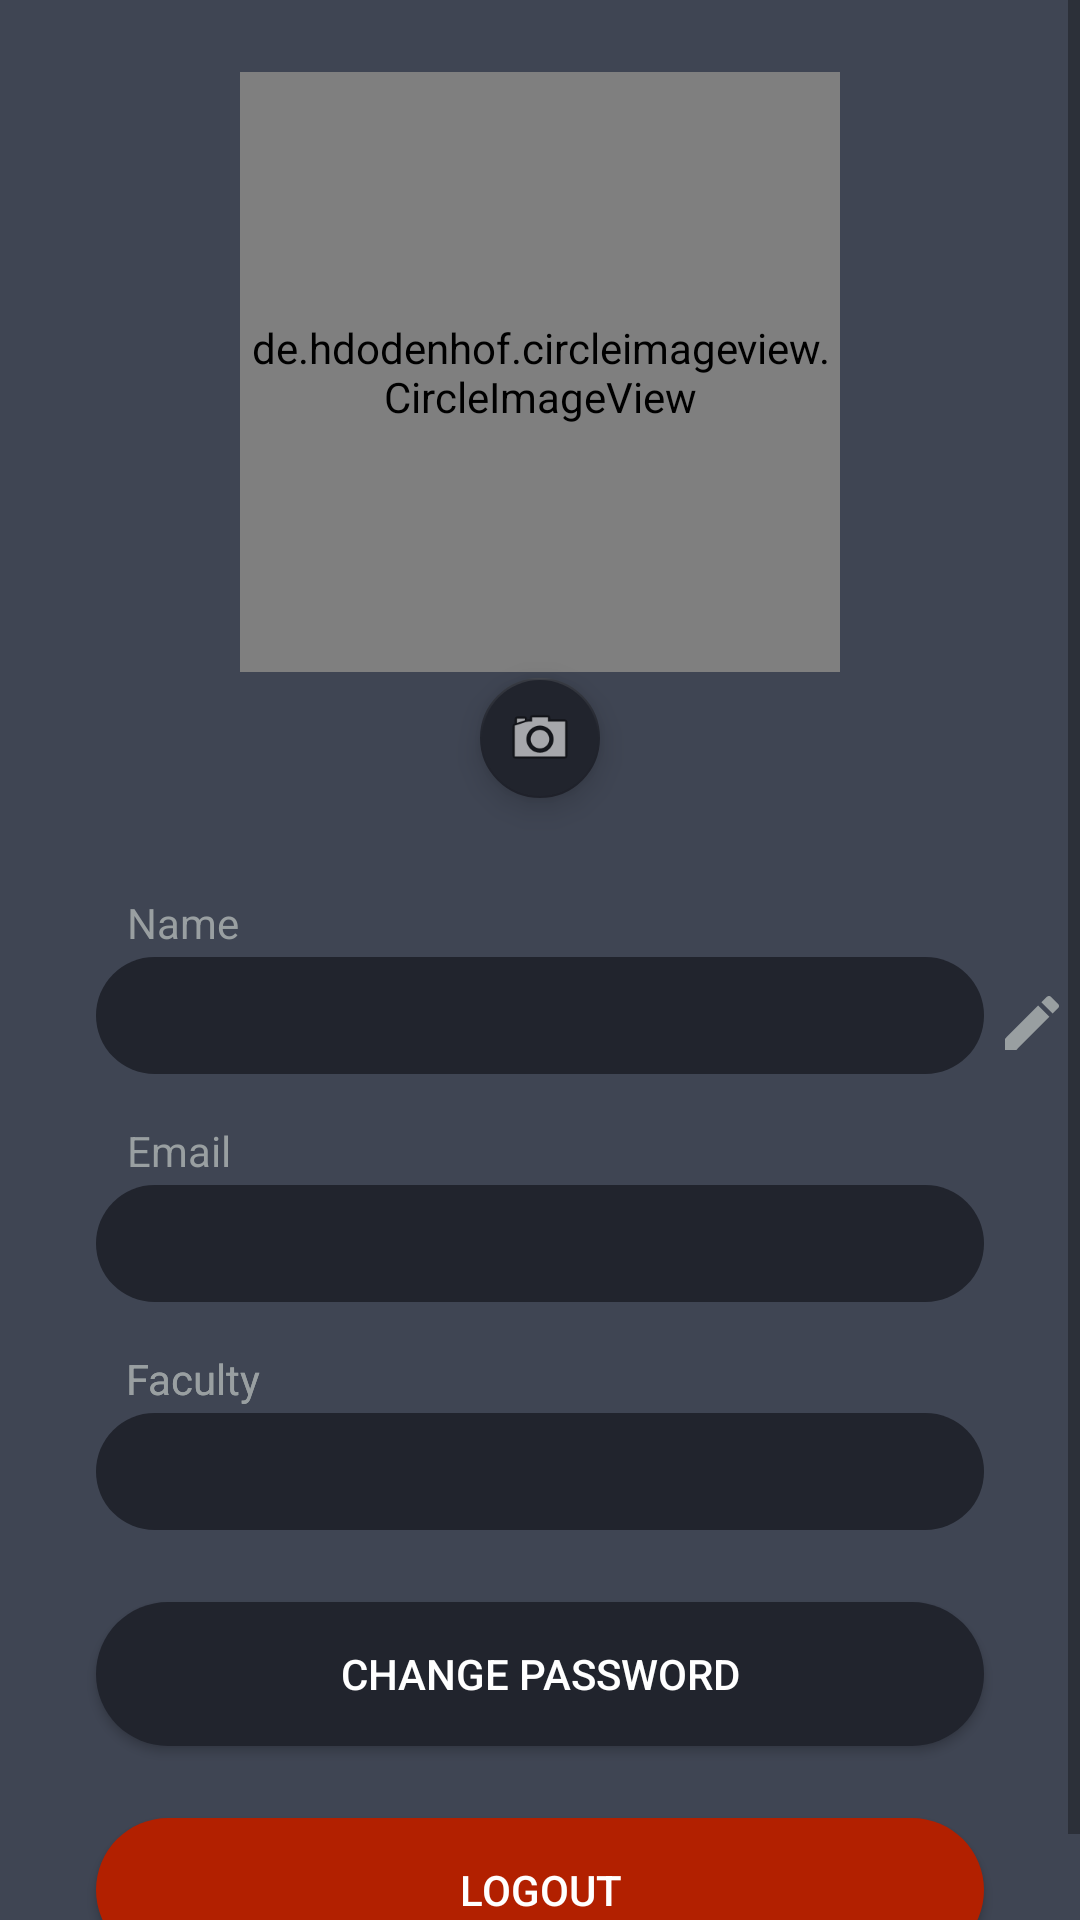

Layout XML and referenced resources for this Android screen:
<!-- AndroidManifest.xml: application theme AppTheme -->
<!-- res/layout/fragment_profile.xml -->
<?xml version="1.0" encoding="utf-8"?>
<ScrollView xmlns:app="http://schemas.android.com/apk/res-auto"
    android:layout_height="match_parent"
    xmlns:android="http://schemas.android.com/apk/res/android"
    android:layout_width="match_parent"
    android:background="#3f4553">


<android.support.constraint.ConstraintLayout xmlns:android="http://schemas.android.com/apk/res/android"
    xmlns:app="http://schemas.android.com/apk/res-auto"
    xmlns:tools="http://schemas.android.com/tools"
    android:layout_width="match_parent"
    android:layout_height="match_parent"
    android:background="#3f4553"
    tools:context=".profileFragment">

    <de.hdodenhof.circleimageview.CircleImageView
        android:id="@+id/profilePic"
        android:layout_width="200dp"
        android:layout_height="200dp"
        android:layout_gravity="center"
        android:layout_marginStart="32dp"
        android:layout_marginTop="24dp"
        android:layout_marginEnd="32dp"
        android:src="@drawable/ic_default_monochrome_white"
        app:layout_constraintEnd_toEndOf="parent"
        app:layout_constraintStart_toStartOf="parent"
        app:layout_constraintTop_toTopOf="parent" />


    <android.support.design.widget.FloatingActionButton
        android:id="@+id/changePic"
        android:layout_width="wrap_content"
        android:layout_height="wrap_content"
        android:layout_gravity="center"
        android:layout_marginStart="32dp"
        android:layout_marginTop="2dp"
        android:layout_marginEnd="32dp"
        android:clickable="true"
        android:src="@android:drawable/ic_menu_camera"
        app:backgroundTint="#21242d"
        app:fabSize="mini"
        app:layout_anchor="@id/profilePic"
        app:layout_anchorGravity="center"
        app:layout_constraintEnd_toEndOf="parent"
        app:layout_constraintStart_toStartOf="parent"
        app:layout_constraintTop_toBottomOf="@+id/profilePic" />


    <TextView
        android:id="@+id/emailText"
        android:layout_width="0dp"
        android:layout_height="wrap_content"
        android:layout_gravity="center"
        android:layout_marginStart="32dp"
        android:layout_marginTop="2dp"
        android:layout_marginEnd="32dp"
        android:background="@drawable/roundedbutton"
        android:paddingStart="10dp"
        android:paddingTop="10dp"
        android:paddingBottom="10dp"
        android:textColor="#EFE7E7"
        app:layout_constraintEnd_toEndOf="parent"
        app:layout_constraintStart_toStartOf="parent"
        app:layout_constraintTop_toBottomOf="@+id/textView10" />

    <TextView
        android:id="@+id/nameText"
        android:layout_width="0dp"
        android:layout_height="wrap_content"
        android:layout_gravity="center"
        android:layout_marginStart="32dp"
        android:layout_marginTop="2dp"
        android:layout_marginEnd="32dp"
        android:background="@drawable/roundedbutton"
        android:paddingStart="10dp"
        android:paddingTop="10dp"
        android:paddingBottom="10dp"
        android:textColor="#EFE7E7"
        app:layout_constraintEnd_toEndOf="parent"
        app:layout_constraintStart_toStartOf="parent"
        app:layout_constraintTop_toBottomOf="@+id/textView9" />

    <TextView
        android:id="@+id/facultyText"
        android:layout_width="0dp"
        android:layout_height="wrap_content"
        android:layout_gravity="center"
        android:layout_marginStart="32dp"
        android:layout_marginTop="2dp"
        android:layout_marginEnd="32dp"
        android:background="@drawable/roundedbutton"
        android:paddingStart="10dp"
        android:paddingTop="10dp"
        android:paddingBottom="10dp"
        android:textColor="#EFE7E7"
        app:layout_constraintEnd_toEndOf="parent"
        app:layout_constraintStart_toStartOf="parent"
        app:layout_constraintTop_toBottomOf="@+id/textView11" />

    <TextView
        android:id="@+id/textView9"
        android:layout_width="wrap_content"
        android:layout_height="wrap_content"
        android:layout_marginStart="32dp"
        android:layout_marginTop="32dp"
        android:layout_marginEnd="32dp"
        android:text="Name"
        android:textColor="#999fa1"
        app:layout_constraintEnd_toEndOf="parent"
        app:layout_constraintHorizontal_bias="0.04"
        app:layout_constraintStart_toStartOf="parent"
        app:layout_constraintTop_toBottomOf="@+id/changePic" />

    <TextView
        android:id="@+id/textView10"
        android:layout_width="wrap_content"
        android:layout_height="wrap_content"
        android:layout_marginStart="32dp"
        android:layout_marginTop="16dp"
        android:layout_marginEnd="32dp"
        android:text="Email"
        android:textColor="#999fa1"
        app:layout_constraintEnd_toEndOf="parent"
        app:layout_constraintHorizontal_bias="0.04"
        app:layout_constraintStart_toStartOf="parent"
        app:layout_constraintTop_toBottomOf="@+id/nameText" />

    <TextView
        android:id="@+id/textView11"
        android:layout_width="wrap_content"
        android:layout_height="wrap_content"
        android:layout_marginStart="32dp"
        android:layout_marginTop="16dp"
        android:layout_marginEnd="32dp"
        android:text="Faculty"
        android:textColor="#999fa1"
        app:layout_constraintEnd_toEndOf="parent"
        app:layout_constraintHorizontal_bias="0.04"
        app:layout_constraintStart_toStartOf="parent"
        app:layout_constraintTop_toBottomOf="@+id/emailText" />


    <TextView
        android:id="@+id/textView14"
        android:layout_width="wrap_content"
        android:layout_height="wrap_content"
        android:layout_marginStart="32dp"
        android:layout_marginTop="16dp"
        android:layout_marginEnd="32dp"
        android:text="Faculty"
        android:textColor="#999fa1"
        app:layout_constraintEnd_toEndOf="parent"
        app:layout_constraintHorizontal_bias="0.04"
        app:layout_constraintStart_toStartOf="parent"
        app:layout_constraintTop_toBottomOf="@+id/emailText" />
    <ImageView
        android:id="@+id/changeName"
        android:layout_width="wrap_content"
        android:layout_height="wrap_content"
        android:layout_marginStart="4dp"
        android:layout_marginTop="12dp"
        android:layout_marginEnd="8dp"
        android:layout_marginBottom="12dp"
        android:src="@drawable/ic_mode_edit_black_24dp"
        app:layout_constraintBottom_toTopOf="@+id/emailText"
        app:layout_constraintEnd_toEndOf="parent"
        app:layout_constraintHorizontal_bias="0.0"
        app:layout_constraintStart_toEndOf="@+id/nameText"
        app:layout_constraintTop_toBottomOf="@+id/textView9"
        app:layout_constraintVertical_bias="0.0" />

    <Button
        android:id="@+id/Logout"
        android:layout_width="0dp"
        android:layout_height="wrap_content"
        android:layout_marginStart="32dp"
        android:layout_marginTop="24dp"
        android:layout_marginEnd="32dp"
        android:layout_marginBottom="16dp"
        android:background="@drawable/roundedbutton2"
        android:text="Logout"
        android:textColor="#FFFFFF"
        app:layout_constraintBottom_toBottomOf="parent"
        app:layout_constraintEnd_toEndOf="parent"
        app:layout_constraintHorizontal_bias="0.0"
        app:layout_constraintStart_toStartOf="parent"
        app:layout_constraintTop_toBottomOf="@+id/changePassword" />

    <Button
        android:id="@+id/changePassword"
        android:layout_width="0dp"
        android:layout_height="wrap_content"
        android:layout_marginStart="32dp"
        android:layout_marginTop="24dp"
        android:layout_marginEnd="32dp"
        android:background="@drawable/roundedbutton"
        android:text="Change Password"
        android:textColor="#FFFFFF"
        app:layout_constraintEnd_toEndOf="parent"
        app:layout_constraintHorizontal_bias="0.0"
        app:layout_constraintStart_toStartOf="parent"
        app:layout_constraintTop_toBottomOf="@+id/facultyText" />


</android.support.constraint.ConstraintLayout>

</ScrollView>
<!-- resources referenced by this layout -->
<resources>
  <!-- drawable ic_default_monochrome_white: vector/xml drawable (drawable, 8071 chars, omitted) -->
  <!-- drawable ic_mode_edit_black_24dp (drawable) -->
  <vector android:height="24dp" android:tint="#999FA1"
      android:viewportHeight="24.0" android:viewportWidth="24.0"
      android:width="24dp" xmlns:android="http://schemas.android.com/apk/res/android">
      <path android:fillColor="#FF000000" android:pathData="M3,17.25V21h3.75L17.81,9.94l-3.75,-3.75L3,17.25zM20.71,7.04c0.39,-0.39 0.39,-1.02 0,-1.41l-2.34,-2.34c-0.39,-0.39 -1.02,-0.39 -1.41,0l-1.83,1.83 3.75,3.75 1.83,-1.83z"/>
  </vector>
  <!-- drawable roundedbutton (drawable) -->
  <?xml version ="1.0" encoding ="utf-8"?>
  <shape xmlns:android="http://schemas.android.com/apk/res/android" android:shape="rectangle">
      <solid android:color="#21242d"/>
      <corners
          android:radius="32dp"></corners>
  </shape>
  <!-- drawable roundedbutton2 (drawable) -->
  <?xml version ="1.0" encoding ="utf-8"?>
  <shape xmlns:android="http://schemas.android.com/apk/res/android" android:shape="rectangle">
      <solid android:color="#B22000"/>
      <corners
          android:radius="32dp"></corners>
  </shape>
  <style name="AppTheme" parent="Theme.AppCompat.Light.DarkActionBar">
          
          <item name="colorPrimary">@color/colorPrimary</item>
          <item name="colorPrimaryDark">@color/colorPrimaryDark</item>
          <item name="colorAccent">@color/colorAccent</item>
      </style>
  <color name="colorPrimary">#3f4553</color>
  <color name="colorPrimaryDark">#00574B</color>
  <color name="colorAccent">#25bdd6</color>
</resources>
